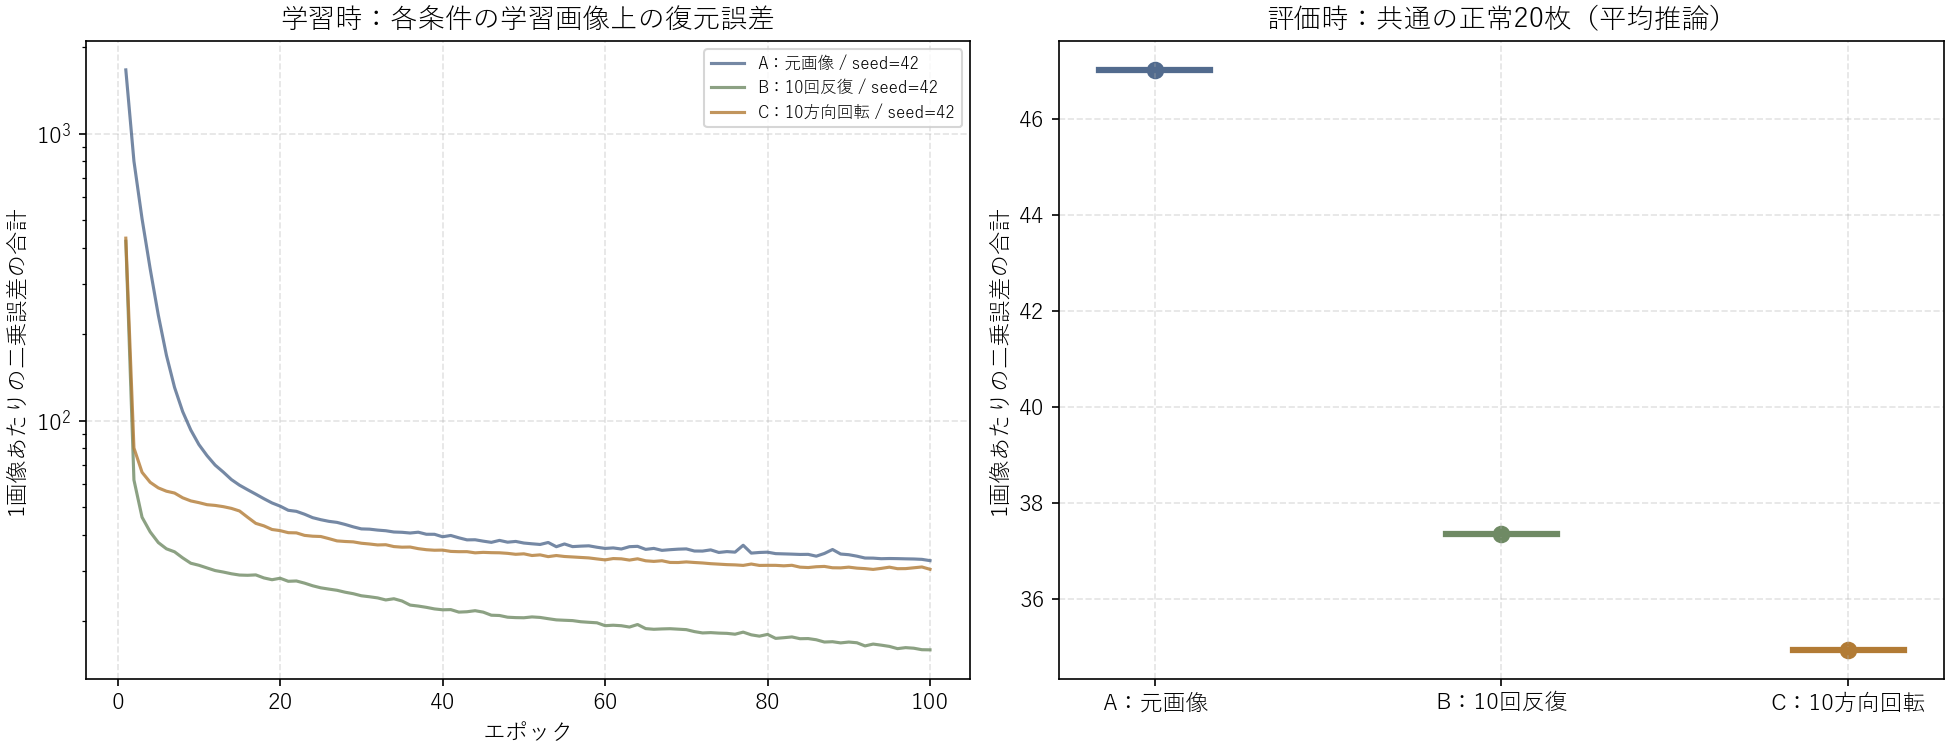

The data file committed next to this chart (first rows):
condition, seed, epochs, images_per_epoch, updates, initial_state_sha256, sample_order_sha256, final_train_sse_per_image, normal_test_sse_per_image, normal_test_mse_per_pixel, normal_test_inference, seconds
A_original, 42, 100, 209, 700, 10407594976ad8f7d86db895415bb5ffd1b7d480…, 2c00d51dbfdc1417a6558cc80e71db2d34c61075…, 32.53, 47.03, 0.00287, posterior mean, no sampling, 205.8
B_repeat10, 42, 100, 2090, 6600, 10407594976ad8f7d86db895415bb5ffd1b7d480…, 2a4adcfefe69704ab29d7fb07b2989abf6557bd6…, 15.91, 37.36, 0.002281, posterior mean, no sampling, 37858
C_rotate10, 42, 100, 2090, 6600, 10407594976ad8f7d86db895415bb5ffd1b7d480…, 2a4adcfefe69704ab29d7fb07b2989abf6557bd6…, 30.35, 34.95, 0.002133, posterior mean, no sampling, 2484
